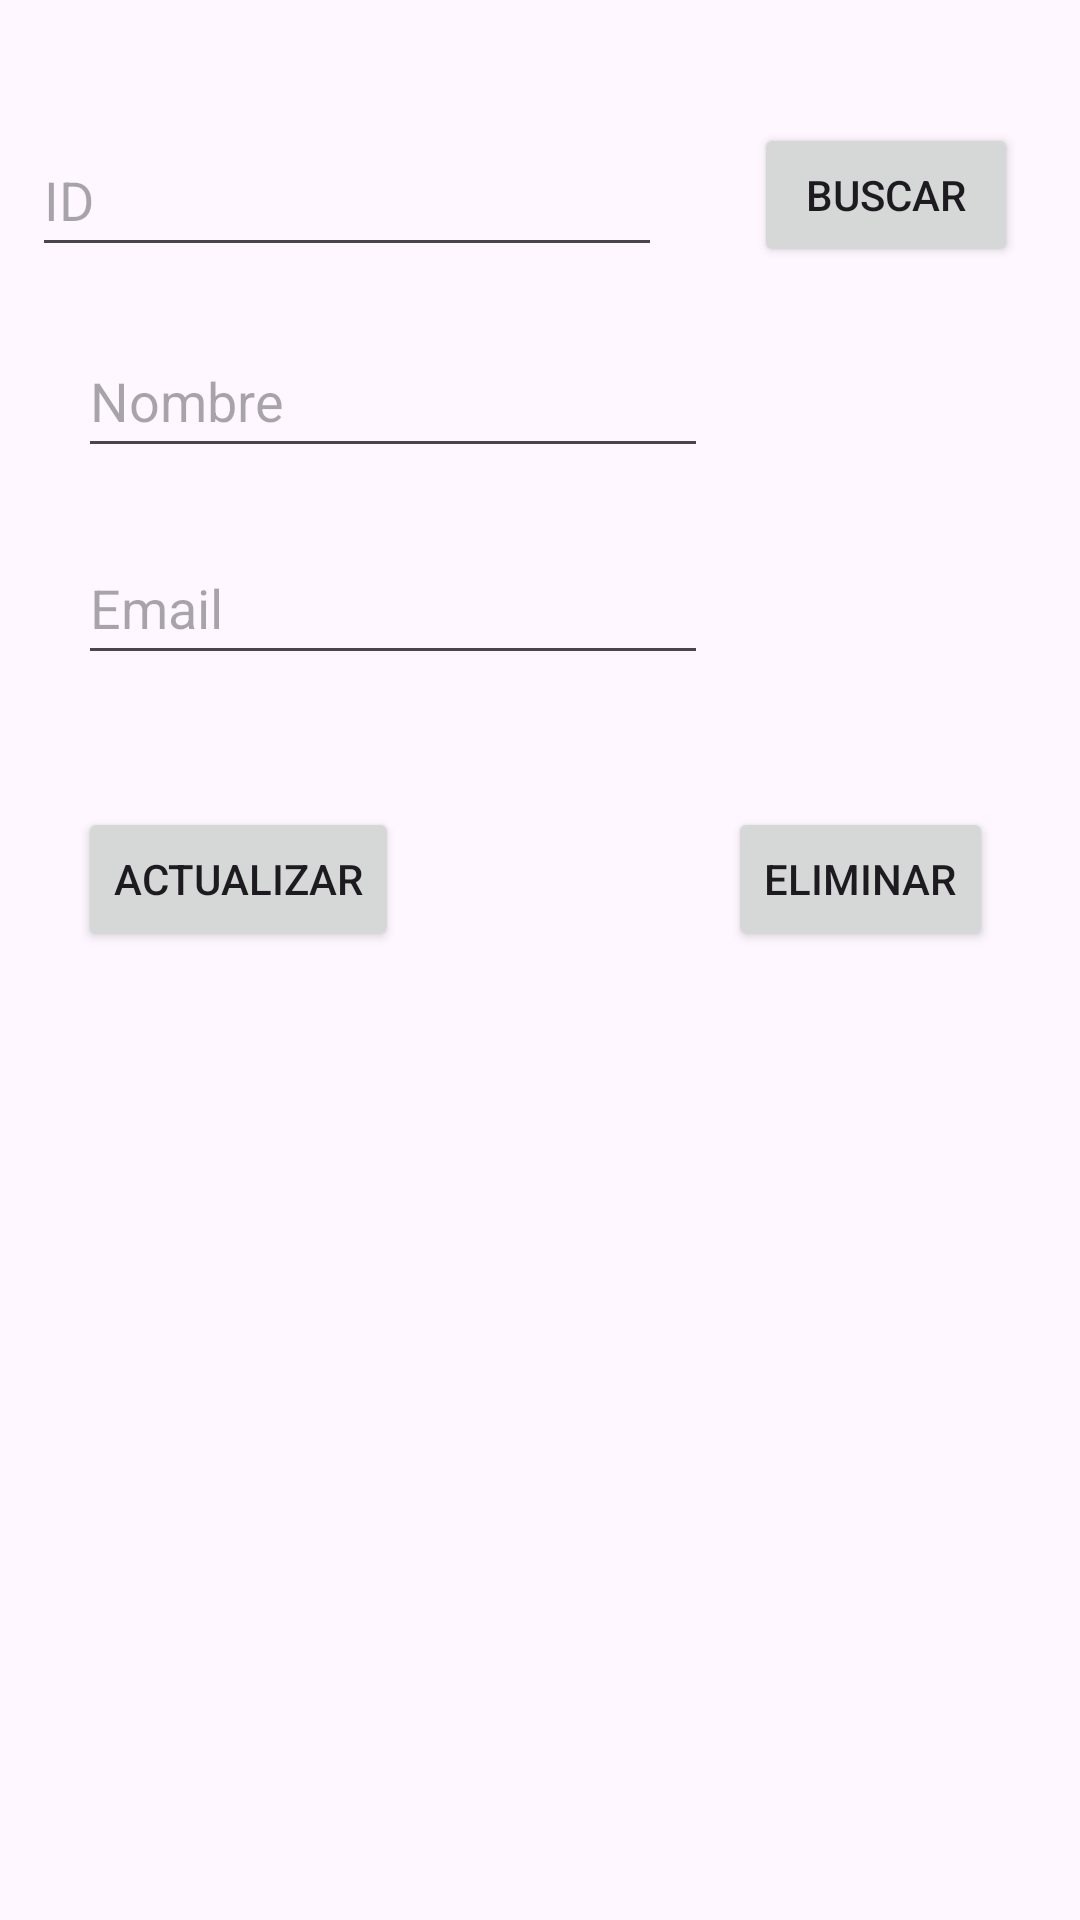

Produce the Android XML layout that renders to this screen, including the resource entries it uses.
<!-- AndroidManifest.xml: application theme Theme.CRUD_SQL_VA -->
<!-- res/layout/activity_consultar.xml -->
<?xml version="1.0" encoding="utf-8"?>
<androidx.constraintlayout.widget.ConstraintLayout xmlns:android="http://schemas.android.com/apk/res/android"
    xmlns:app="http://schemas.android.com/apk/res-auto"
    xmlns:tools="http://schemas.android.com/tools"
    android:layout_width="match_parent"
    android:layout_height="match_parent"
    tools:context=".Vista.ConsultarActivity">

    <Button
        android:id="@+id/btnUpdate"
        android:layout_width="wrap_content"
        android:layout_height="wrap_content"
        android:layout_marginStart="26dp"
        android:layout_marginTop="269dp"
        android:text="Actualizar"
        app:layout_constraintStart_toStartOf="parent"
        app:layout_constraintTop_toTopOf="parent" />

    <Button
        android:id="@+id/btnDelete"
        android:layout_width="wrap_content"
        android:layout_height="wrap_content"
        android:layout_marginTop="44dp"
        android:layout_marginEnd="29dp"
        android:text="Eliminar"
        app:layout_constraintEnd_toEndOf="parent"
        app:layout_constraintTop_toBottomOf="@+id/txtEditEmail" />

    <Button
        android:id="@+id/btnBuscar"
        android:layout_width="wrap_content"
        android:layout_height="wrap_content"
        android:layout_marginTop="41dp"
        android:layout_marginEnd="10dp"
        android:text="Buscar"
        app:layout_constraintEnd_toEndOf="parent"
        app:layout_constraintStart_toEndOf="@+id/txtEditID"
        app:layout_constraintTop_toTopOf="parent" />

    <EditText
        android:id="@+id/txtEditID"
        android:layout_width="wrap_content"
        android:layout_height="0dp"
        android:layout_marginEnd="20dp"
        android:ems="10"
        android:hint="ID"
        android:inputType="text"
        app:layout_constraintBottom_toBottomOf="@+id/btnBuscar"
        app:layout_constraintEnd_toStartOf="@+id/btnBuscar"
        app:layout_constraintStart_toStartOf="parent"
        app:layout_constraintTop_toTopOf="@+id/btnBuscar" />

    <EditText
        android:id="@+id/txtEditNombre"
        android:layout_width="wrap_content"
        android:layout_height="48dp"
        android:layout_marginStart="26dp"
        android:layout_marginTop="67dp"
        android:layout_marginBottom="69dp"
        android:ems="10"
        android:hint="Nombre"
        android:inputType="text"
        app:layout_constraintBottom_toBottomOf="@+id/txtEditEmail"
        app:layout_constraintStart_toStartOf="parent"
        app:layout_constraintTop_toTopOf="@+id/txtEditID" />

    <EditText
        android:id="@+id/txtEditEmail"
        android:layout_width="wrap_content"
        android:layout_height="48dp"
        android:layout_marginStart="26dp"
        android:layout_marginTop="88dp"
        android:layout_marginBottom="92dp"
        android:ems="10"
        android:hint="Email"
        android:inputType="text"
        app:layout_constraintBottom_toBottomOf="@+id/btnUpdate"
        app:layout_constraintStart_toStartOf="parent"
        app:layout_constraintTop_toBottomOf="@+id/txtEditID" />
</androidx.constraintlayout.widget.ConstraintLayout>
<!-- resources referenced by this layout -->
<resources>
  <style name="Theme.CRUD_SQL_VA" parent="Base.Theme.CRUD_SQL_VA" />
  <style name="Base.Theme.CRUD_SQL_VA" parent="Theme.Material3.DayNight.NoActionBar">
          
          
      </style>
</resources>
